Run: headless pygame with SDL's dummy video driver; simulated clock (each Clock.tick advances the game by its frame time, no real sleeping); random seed 0; keys injected as events and as key.get_pressed() state; no mouse input.
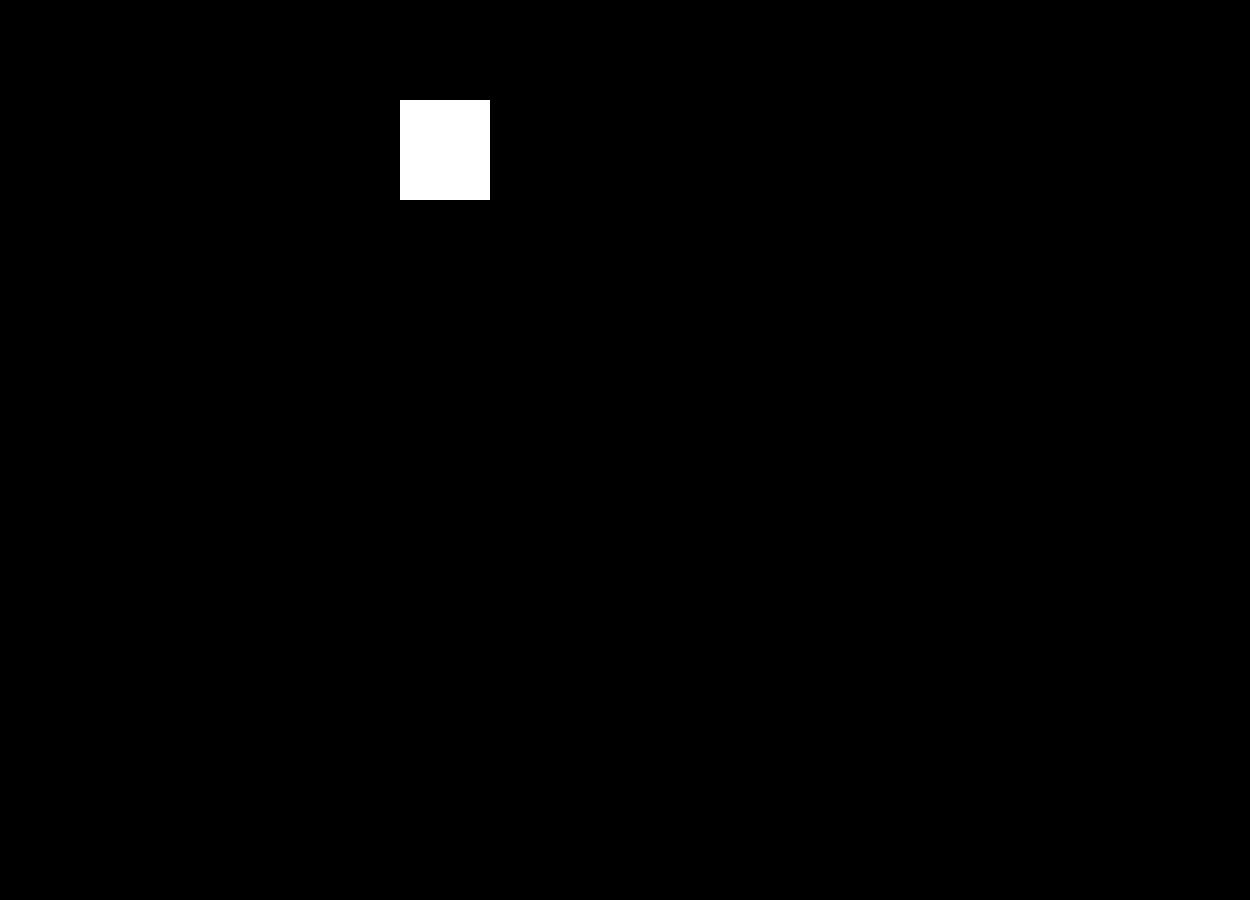
Frame 1 of 4 · flips 1–60 · no input
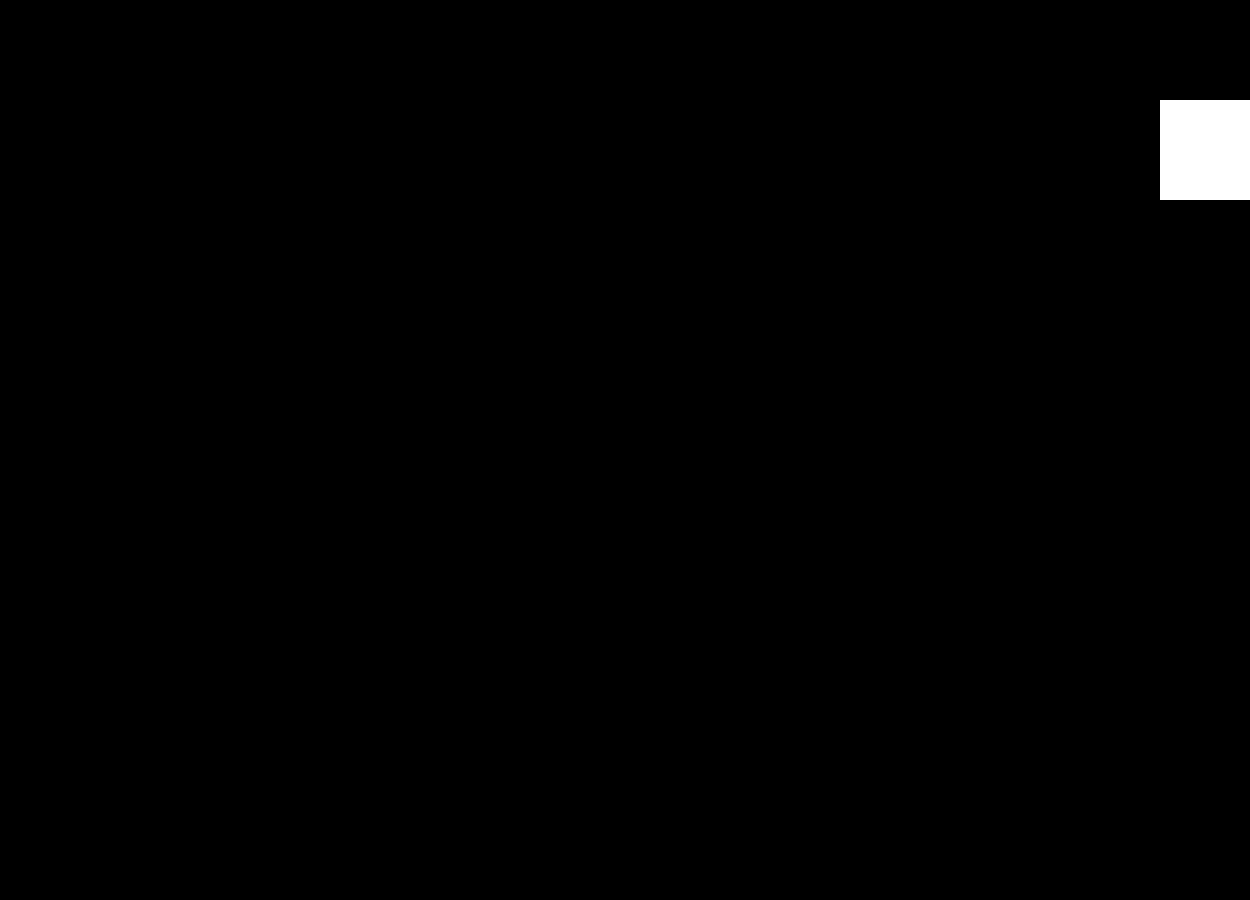
Frame 2 of 4 · flips 61–180 · tapped SPACE, RETURN · held RIGHT (→), D
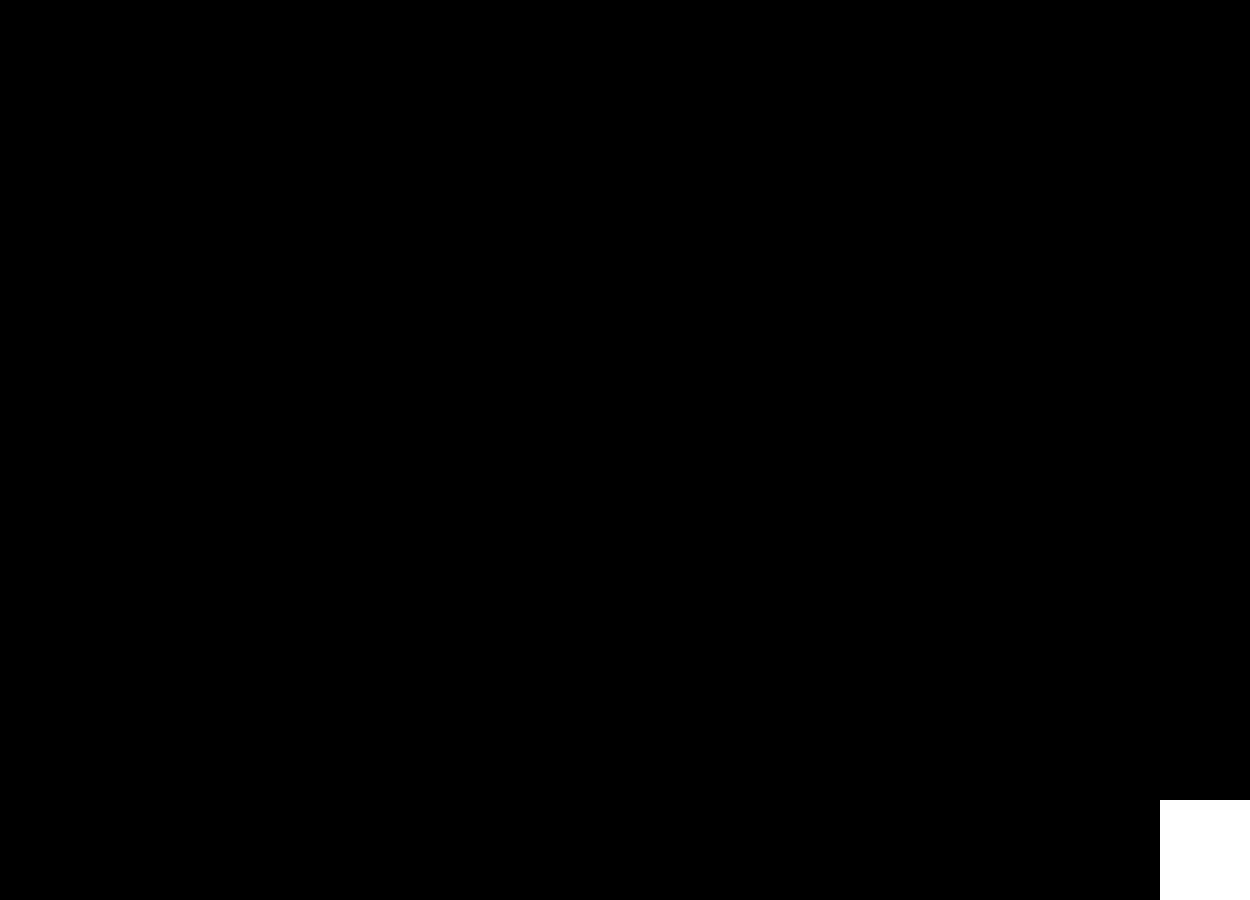
Frame 3 of 4 · flips 181–300 · held DOWN (↓), S
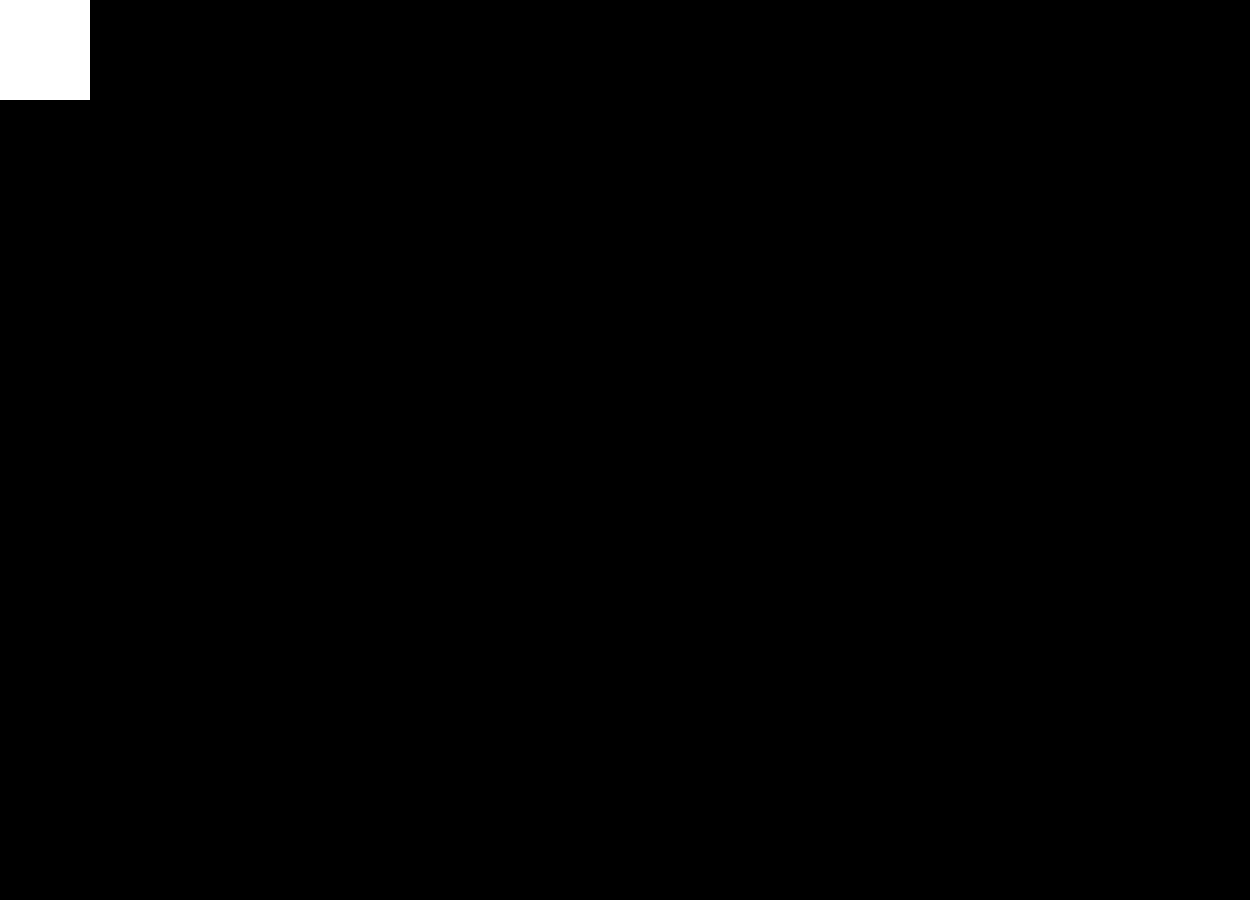
Frame 4 of 4 · flips 301–420 · held LEFT (←), A, UP (↑), W

The pygame program that drew these frames:

import pygame, sys # imports pygame and sys modules. Graphics, sound, and other features that Pygame provides are in the pygame module
from pygame.locals import * # imports everything from pygame

FPS = 60 # define game FPS
fpsClock = pygame.time.Clock()

pygame.init() # initialize pygame
GAME_WIDTH = 1250
GAME_HEIGHT = 900
GAME_SCREEN = pygame.display.set_mode((GAME_WIDTH, GAME_HEIGHT)) # set display window
pygame.display.set_caption('New Game') # set game title

RED = (255, 0, 0) # max is 255
GREEN = (0, 255, 0)
BLUE = (0, 0, 255)
WHITE = (255, 255, 255)
BLACK = (0, 0, 0)


class Block:
    def __init__(self, x, y, width, height, color):
        self.left = False
        self.right = False
        self.up = False
        self.down = False
        self.speed = 10
        self.color = color
        self.rect = pygame.Rect(x, y, width, height)

    def draw(self):
        pygame.draw.rect(GAME_SCREEN, self.color, self.rect) # x, y, width, height

    def move(self):
        if self.left == True and self.rect.left > 0:
            self.rect.x -= self.speed
        if self.right == True and self.rect.right < 1250:
            self.rect.x += self.speed
        if self.up == True and self.rect.top > 0:
            self.rect.y -= self.speed
        if self.down == True and self.rect.bottom < 900:
            self.rect.y += self.speed

block = Block(400, 100, 90, 100, WHITE)

while True: # main game loop
    GAME_SCREEN.fill(BLACK)
    
    block.draw()
    block.move()

    for event in pygame.event.get():
        if event.type == QUIT:
            pygame.quit()
            sys.exit()

        # player controls go below here...
        if event.type == pygame.KEYDOWN:
            if event.key == pygame.K_a:
                block.left = True
            if event.key == pygame.K_d:
                block.right = True
            if event.key == pygame.K_w:
                block.up = True
            if event.key == pygame.K_s:
                block.down = True

        if event.type == pygame.KEYUP:
            if event.key == pygame.K_a:
                block.left = False
            if event.key == pygame.K_d:
                block.right = False
            if event.key == pygame.K_w:
                block.up = False 
            if event.key == pygame.K_s:
                block.down = False  

            
    pygame.display.update()
    fpsClock.tick(FPS)
